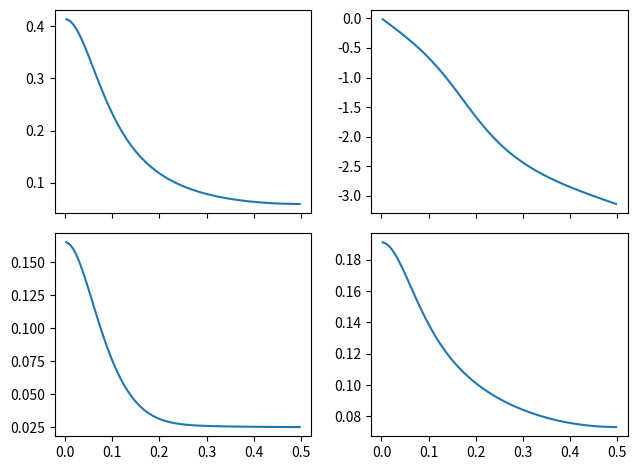
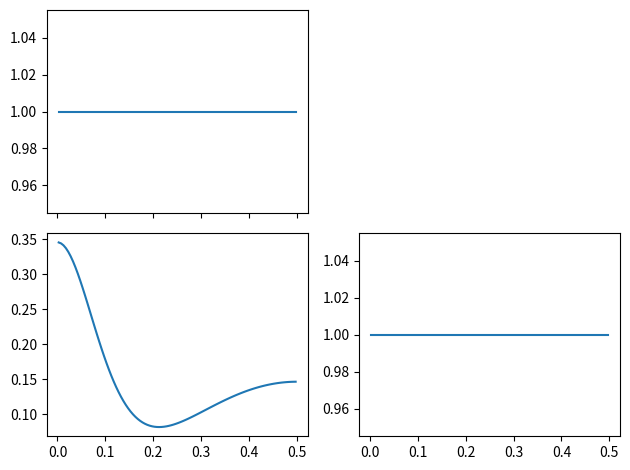

Python code for these plots, in order:
"""VAR analysis.
"""
import matplotlib.pyplot as plt
import numpy as np


class VARAnalyzer:
    def __init__(self, arcoef, obs_noise_matrix):
        self.arcoef = np.array(arcoef)
        self.arorder = arcoef.shape[0]
        self.num_ts = arcoef.shape[1]

        self.obs_noise_matrix = obs_noise_matrix

        self.cross_spectrum = None

    def compute_arcoef_fourier(self, freqs):
        a0 = np.diag(np.repeat(-1, self.num_ts))
        arcoef_a0 = np.insert(self.arcoef, 0, a0, axis=0)

        phases = -2j * np.pi * freqs[:, None] * np.arange(self.arorder + 1)
        arcoef_fourier = arcoef_a0 * np.exp(phases)[:, :, None, None]
        arcoef_fourier = arcoef_fourier.sum(axis=1)

        self.arcoef_fourier = arcoef_fourier
        return arcoef_fourier

    def compute_cross_spectrum(self, freqs=None):
        if freqs is None:
            freq_edges = np.linspace(0, 0.5, 101, endpoint=True)
            freqs = (freq_edges[1:] + freq_edges[:-1]) / 2
        self.freqs = freqs = np.asarray(freqs)

        arcoef_fourier = self.compute_arcoef_fourier(freqs)
        arcoef_fourier_inv = np.linalg.inv(arcoef_fourier)
        arcoef_fourier_inv_conjugate = np.conjugate(np.transpose(
            arcoef_fourier_inv, axes=[0, 2, 1]))

        cross_spectrum = arcoef_fourier_inv
        cross_spectrum = arcoef_fourier_inv @ self.obs_noise_matrix
        cross_spectrum = cross_spectrum @ arcoef_fourier_inv_conjugate
        self.cross_spectrum = cross_spectrum

        return cross_spectrum

    def _check_computation_crossspectrum(self):
        if self.cross_spectrum is None:
            raise AttributeError("you must do 'compute_cross_spectrum'")

    @property
    def amplitude_spectrum(self):
        self._check_computation_crossspectrum()
        return np.abs(self.cross_spectrum)

    @property
    def coherency(self):
        self._check_computation_crossspectrum()

        alpha_jk = self.amplitude_spectrum**2
        p_jj = np.real(np.diagonal(self.cross_spectrum, axis1=1, axis2=2))
        p_kk = np.real(np.diagonal(self.cross_spectrum, axis1=1, axis2=2))
        coherency = alpha_jk / p_jj[:, :, None] / p_kk[:, None, :]

        return coherency

    @property
    def frequency(self):
        self._check_computation_crossspectrum()
        return self.freqs

    @property
    def phase_spectrum(self):
        self._check_computation_crossspectrum()
        return np.angle(self.cross_spectrum)


def main():

    np.random.seed(0)
    arcoef = np.random.normal(0, 1, (8, 3, 3))
    obs_noise_matrix = np.diag(np.random.normal(0, 0.1, 3))
    arcoef = np.array(
        [[[0.4, 0.4],
          [0.1, 0.2]]]
    )
    obs_noise_matrix = np.diag([0.1, 0.1])
    var = VARAnalyzer(arcoef, obs_noise_matrix)
    var.compute_cross_spectrum()

    freqs = var.freqs
    amp_specs = var.amplitude_spectrum
    phase_specs = var.phase_spectrum

    num_ts = 2
    fig, axes = plt.subplots(num_ts, num_ts, sharex=True)
    for i in range(num_ts):
        for j in range(num_ts):
            if i >= j:
                axes[i, j].plot(freqs, amp_specs[:, i, j])
            else:
                axes[i, j].plot(freqs, phase_specs[:, i, j])
    plt.tight_layout()
    # plt.show()
    plt.close()

    coh = var.coherency
    fig, axes = plt.subplots(num_ts, num_ts, sharex=True)
    for i in range(num_ts):
        for j in range(num_ts):
            if i >= j:
                axes[i, j].plot(freqs, coh[:, i, j])
            else:
                axes[i, j].remove()
    plt.tight_layout()
    plt.show()
    plt.close()


if __name__ == "__main__":
    main()
